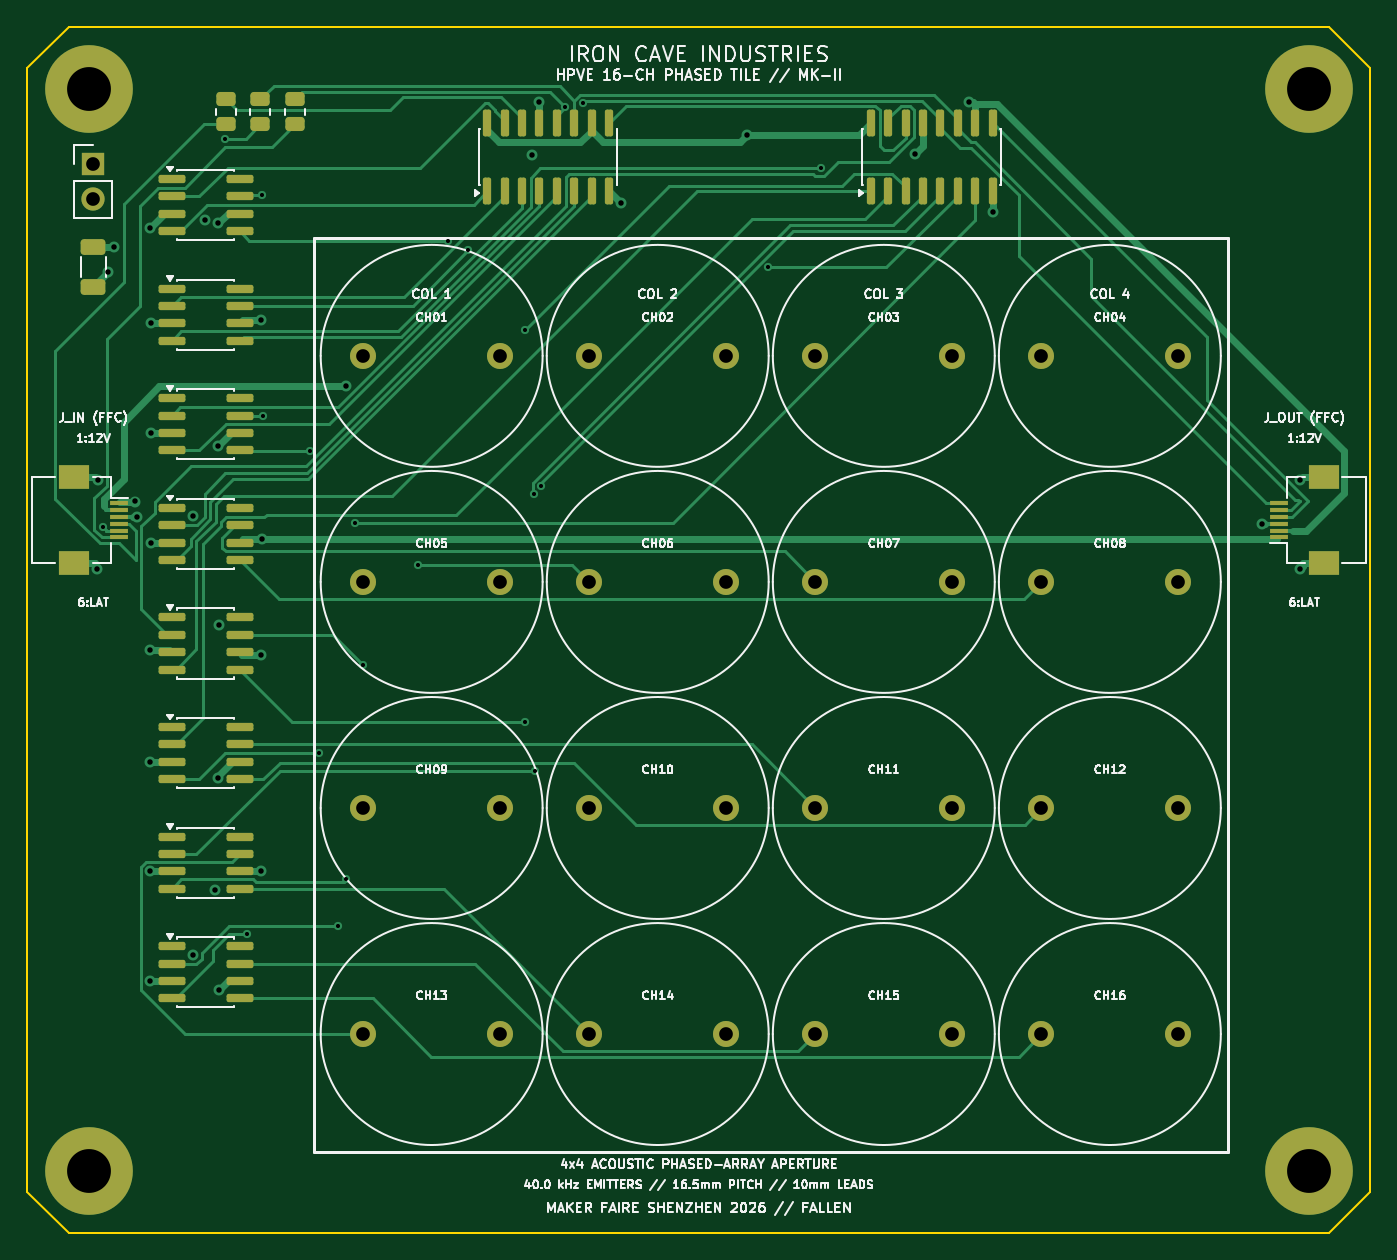
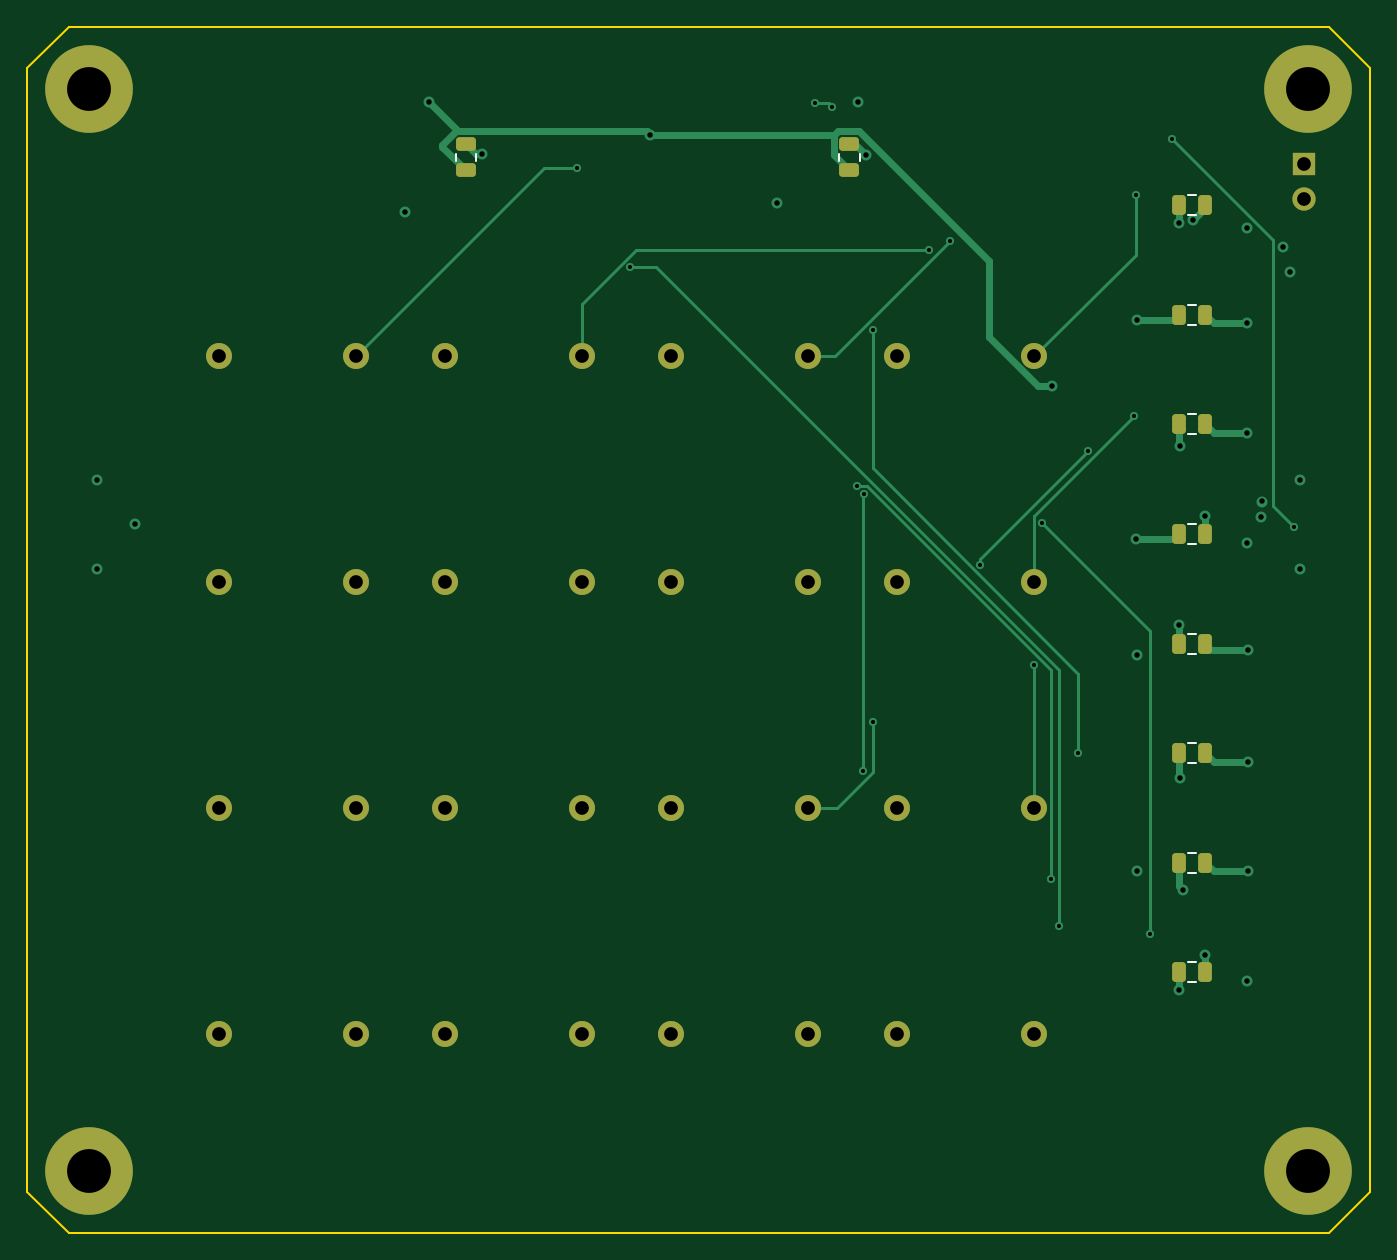
Circuit board: 11 layer files. Board 98.0 x 88.0 mm.
- bottom_copper: HPVE_Tile_16Ch-B_Cu.gbl (11138 bytes)
- bottom_mask: HPVE_Tile_16Ch-B_Mask.gbs (3337 bytes)
- paste: HPVE_Tile_16Ch-B_Paste.gbp (1903 bytes)
- bottom_silk: HPVE_Tile_16Ch-B_Silkscreen.gbo (4455 bytes)
- outline: HPVE_Tile_16Ch-Edge_Cuts.gm1 (805 bytes)
- top_copper: HPVE_Tile_16Ch-F_Cu.gtl (30009 bytes)
- top_mask: HPVE_Tile_16Ch-F_Mask.gts (6174 bytes)
- paste: HPVE_Tile_16Ch-F_Paste.gtp (4700 bytes)
- top_silk: HPVE_Tile_16Ch-F_Silkscreen.gto (115949 bytes)
- drill: HPVE_Tile_16Ch-NPTH.drl (264 bytes)
- drill: HPVE_Tile_16Ch-PTH.drl (1862 bytes)

=== bottom_copper: HPVE_Tile_16Ch-B_Cu.gbl (11138 bytes, source omitted) ===
=== bottom_mask: HPVE_Tile_16Ch-B_Mask.gbs ===
%TF.GenerationSoftware,KiCad,Pcbnew,10.0.7*%
%TF.CreationDate,2026-11-02T18:08:29+05:30*%
%TF.ProjectId,HPVE_Tile_16Ch,48505645-5f54-4696-9c65-5f313643682e,rev?*%
%TF.SameCoordinates,Original*%
%TF.FileFunction,Soldermask,Bot*%
%TF.FilePolarity,Negative*%
%FSLAX46Y46*%
G04 Gerber Fmt 4.6, Leading zero omitted, Abs format (unit mm)*
G04 Created by KiCad (PCBNEW 10.0.7) date 2026-11-02 18:08:29*
%MOMM*%
%LPD*%
G01*
G04 APERTURE LIST*
G04 Aperture macros list*
%AMRoundRect*
0 Rectangle with rounded corners*
0 $1 Rounding radius*
0 $2 $3 $4 $5 $6 $7 $8 $9 X,Y pos of 4 corners*
0 Add a 4 corners polygon primitive as box body*
4,1,4,$2,$3,$4,$5,$6,$7,$8,$9,$2,$3,0*
0 Add four circle primitives for the rounded corners*
1,1,$1+$1,$2,$3*
1,1,$1+$1,$4,$5*
1,1,$1+$1,$6,$7*
1,1,$1+$1,$8,$9*
0 Add four rect primitives between the rounded corners*
20,1,$1+$1,$2,$3,$4,$5,0*
20,1,$1+$1,$4,$5,$6,$7,0*
20,1,$1+$1,$6,$7,$8,$9,0*
20,1,$1+$1,$8,$9,$2,$3,0*%
G04 Aperture macros list end*
%ADD10C,6.400000*%
%ADD11C,1.900000*%
%ADD12R,1.700000X1.700000*%
%ADD13C,1.700000*%
%ADD14RoundRect,0.250000X0.250000X0.475000X-0.250000X0.475000X-0.250000X-0.475000X0.250000X-0.475000X0*%
%ADD15RoundRect,0.250000X0.475000X-0.250000X0.475000X0.250000X-0.475000X0.250000X-0.475000X-0.250000X0*%
G04 APERTURE END LIST*
D10*
%TO.C,H2*%
X93500000Y-4500000D03*
%TD*%
D11*
%TO.C,TX14*%
X41000000Y-73500000D03*
X51000000Y-73500000D03*
%TD*%
%TO.C,TX12*%
X74000000Y-57000000D03*
X84000000Y-57000000D03*
%TD*%
%TO.C,TX13*%
X24500000Y-73500000D03*
X34500000Y-73500000D03*
%TD*%
D10*
%TO.C,H4*%
X93500000Y-83500000D03*
%TD*%
D11*
%TO.C,TX6*%
X41000000Y-40500000D03*
X51000000Y-40500000D03*
%TD*%
D12*
%TO.C,J_PWR*%
X4800000Y-10000000D03*
D13*
X4800000Y-12540000D03*
%TD*%
D11*
%TO.C,TX15*%
X57500000Y-73500000D03*
X67500000Y-73500000D03*
%TD*%
%TO.C,TX4*%
X74000000Y-24000000D03*
X84000000Y-24000000D03*
%TD*%
D10*
%TO.C,H3*%
X4500000Y-83500000D03*
%TD*%
D11*
%TO.C,TX7*%
X57500000Y-40500000D03*
X67500000Y-40500000D03*
%TD*%
%TO.C,TX2*%
X41000000Y-24000000D03*
X51000000Y-24000000D03*
%TD*%
D10*
%TO.C,H1*%
X4500000Y-4500000D03*
%TD*%
D11*
%TO.C,TX8*%
X74000000Y-40500000D03*
X84000000Y-40500000D03*
%TD*%
%TO.C,TX3*%
X57500000Y-24000000D03*
X67500000Y-24000000D03*
%TD*%
%TO.C,TX1*%
X24500000Y-24000000D03*
X34500000Y-24000000D03*
%TD*%
%TO.C,TX5*%
X24500000Y-40500000D03*
X34500000Y-40500000D03*
%TD*%
%TO.C,TX11*%
X57500000Y-57000000D03*
X67500000Y-57000000D03*
%TD*%
%TO.C,TX16*%
X74000000Y-73500000D03*
X84000000Y-73500000D03*
%TD*%
%TO.C,TX10*%
X41000000Y-57000000D03*
X51000000Y-57000000D03*
%TD*%
%TO.C,TX9*%
X24500000Y-57000000D03*
X34500000Y-57000000D03*
%TD*%
D14*
%TO.C,C102*%
X13950000Y-21000000D03*
X12050000Y-21000000D03*
%TD*%
D15*
%TO.C,C2*%
X66000000Y-10450000D03*
X66000000Y-8550000D03*
%TD*%
D14*
%TO.C,C103*%
X13950000Y-29000000D03*
X12050000Y-29000000D03*
%TD*%
%TO.C,C105*%
X13950000Y-45000000D03*
X12050000Y-45000000D03*
%TD*%
%TO.C,C101*%
X13950000Y-13000000D03*
X12050000Y-13000000D03*
%TD*%
%TO.C,C104*%
X13950000Y-37000000D03*
X12050000Y-37000000D03*
%TD*%
%TO.C,C108*%
X13950000Y-69000000D03*
X12050000Y-69000000D03*
%TD*%
D15*
%TO.C,C1*%
X38000000Y-10450000D03*
X38000000Y-8550000D03*
%TD*%
D14*
%TO.C,C107*%
X13950000Y-61000000D03*
X12050000Y-61000000D03*
%TD*%
%TO.C,C106*%
X13950000Y-53000000D03*
X12050000Y-53000000D03*
%TD*%
M02*

=== paste: HPVE_Tile_16Ch-B_Paste.gbp (1903 bytes, source withheld) ===
=== bottom_silk: HPVE_Tile_16Ch-B_Silkscreen.gbo ===
%TF.GenerationSoftware,KiCad,Pcbnew,10.0.7*%
%TF.CreationDate,2026-11-02T18:08:29+05:30*%
%TF.ProjectId,HPVE_Tile_16Ch,48505645-5f54-4696-9c65-5f313643682e,rev?*%
%TF.SameCoordinates,Original*%
%TF.FileFunction,Legend,Bot*%
%TF.FilePolarity,Positive*%
%FSLAX46Y46*%
G04 Gerber Fmt 4.6, Leading zero omitted, Abs format (unit mm)*
G04 Created by KiCad (PCBNEW 10.0.7) date 2026-11-02 18:08:29*
%MOMM*%
%LPD*%
G01*
G04 APERTURE LIST*
G04 Aperture macros list*
%AMRoundRect*
0 Rectangle with rounded corners*
0 $1 Rounding radius*
0 $2 $3 $4 $5 $6 $7 $8 $9 X,Y pos of 4 corners*
0 Add a 4 corners polygon primitive as box body*
4,1,4,$2,$3,$4,$5,$6,$7,$8,$9,$2,$3,0*
0 Add four circle primitives for the rounded corners*
1,1,$1+$1,$2,$3*
1,1,$1+$1,$4,$5*
1,1,$1+$1,$6,$7*
1,1,$1+$1,$8,$9*
0 Add four rect primitives between the rounded corners*
20,1,$1+$1,$2,$3,$4,$5,0*
20,1,$1+$1,$4,$5,$6,$7,0*
20,1,$1+$1,$6,$7,$8,$9,0*
20,1,$1+$1,$8,$9,$2,$3,0*%
G04 Aperture macros list end*
%ADD10C,0.120000*%
%ADD11C,6.400000*%
%ADD12C,1.900000*%
%ADD13R,1.700000X1.700000*%
%ADD14C,1.700000*%
%ADD15RoundRect,0.250000X0.250000X0.475000X-0.250000X0.475000X-0.250000X-0.475000X0.250000X-0.475000X0*%
%ADD16RoundRect,0.250000X0.475000X-0.250000X0.475000X0.250000X-0.475000X0.250000X-0.475000X-0.250000X0*%
G04 APERTURE END LIST*
%TO.C,C102*%
D10*
X13261252Y-20265000D02*
X12738748Y-20265000D01*
X13261252Y-21735000D02*
X12738748Y-21735000D01*
%TO.C,C2*%
X65265000Y-9761252D02*
X65265000Y-9238748D01*
X66735000Y-9761252D02*
X66735000Y-9238748D01*
%TO.C,C103*%
X13261252Y-28265000D02*
X12738748Y-28265000D01*
X13261252Y-29735000D02*
X12738748Y-29735000D01*
%TO.C,C105*%
X13261252Y-44265000D02*
X12738748Y-44265000D01*
X13261252Y-45735000D02*
X12738748Y-45735000D01*
%TO.C,C101*%
X13261252Y-12265000D02*
X12738748Y-12265000D01*
X13261252Y-13735000D02*
X12738748Y-13735000D01*
%TO.C,C104*%
X13261252Y-36265000D02*
X12738748Y-36265000D01*
X13261252Y-37735000D02*
X12738748Y-37735000D01*
%TO.C,C108*%
X13261252Y-68265000D02*
X12738748Y-68265000D01*
X13261252Y-69735000D02*
X12738748Y-69735000D01*
%TO.C,C1*%
X37265000Y-9761252D02*
X37265000Y-9238748D01*
X38735000Y-9761252D02*
X38735000Y-9238748D01*
%TO.C,C107*%
X13261252Y-60265000D02*
X12738748Y-60265000D01*
X13261252Y-61735000D02*
X12738748Y-61735000D01*
%TO.C,C106*%
X13261252Y-52265000D02*
X12738748Y-52265000D01*
X13261252Y-53735000D02*
X12738748Y-53735000D01*
%TD*%
%LPC*%
D11*
%TO.C,H2*%
X93500000Y-4500000D03*
%TD*%
D12*
%TO.C,TX14*%
X41000000Y-73500000D03*
X51000000Y-73500000D03*
%TD*%
%TO.C,TX12*%
X74000000Y-57000000D03*
X84000000Y-57000000D03*
%TD*%
%TO.C,TX13*%
X24500000Y-73500000D03*
X34500000Y-73500000D03*
%TD*%
D11*
%TO.C,H4*%
X93500000Y-83500000D03*
%TD*%
D12*
%TO.C,TX6*%
X41000000Y-40500000D03*
X51000000Y-40500000D03*
%TD*%
D13*
%TO.C,J_PWR*%
X4800000Y-10000000D03*
D14*
X4800000Y-12540000D03*
%TD*%
D12*
%TO.C,TX15*%
X57500000Y-73500000D03*
X67500000Y-73500000D03*
%TD*%
%TO.C,TX4*%
X74000000Y-24000000D03*
X84000000Y-24000000D03*
%TD*%
D11*
%TO.C,H3*%
X4500000Y-83500000D03*
%TD*%
D12*
%TO.C,TX7*%
X57500000Y-40500000D03*
X67500000Y-40500000D03*
%TD*%
%TO.C,TX2*%
X41000000Y-24000000D03*
X51000000Y-24000000D03*
%TD*%
D11*
%TO.C,H1*%
X4500000Y-4500000D03*
%TD*%
D12*
%TO.C,TX8*%
X74000000Y-40500000D03*
X84000000Y-40500000D03*
%TD*%
%TO.C,TX3*%
X57500000Y-24000000D03*
X67500000Y-24000000D03*
%TD*%
%TO.C,TX1*%
X24500000Y-24000000D03*
X34500000Y-24000000D03*
%TD*%
%TO.C,TX5*%
X24500000Y-40500000D03*
X34500000Y-40500000D03*
%TD*%
%TO.C,TX11*%
X57500000Y-57000000D03*
X67500000Y-57000000D03*
%TD*%
%TO.C,TX16*%
X74000000Y-73500000D03*
X84000000Y-73500000D03*
%TD*%
%TO.C,TX10*%
X41000000Y-57000000D03*
X51000000Y-57000000D03*
%TD*%
%TO.C,TX9*%
X24500000Y-57000000D03*
X34500000Y-57000000D03*
%TD*%
D15*
%TO.C,C102*%
X13950000Y-21000000D03*
X12050000Y-21000000D03*
%TD*%
D16*
%TO.C,C2*%
X66000000Y-10450000D03*
X66000000Y-8550000D03*
%TD*%
D15*
%TO.C,C103*%
X13950000Y-29000000D03*
X12050000Y-29000000D03*
%TD*%
%TO.C,C105*%
X13950000Y-45000000D03*
X12050000Y-45000000D03*
%TD*%
%TO.C,C101*%
X13950000Y-13000000D03*
X12050000Y-13000000D03*
%TD*%
%TO.C,C104*%
X13950000Y-37000000D03*
X12050000Y-37000000D03*
%TD*%
%TO.C,C108*%
X13950000Y-69000000D03*
X12050000Y-69000000D03*
%TD*%
D16*
%TO.C,C1*%
X38000000Y-10450000D03*
X38000000Y-8550000D03*
%TD*%
D15*
%TO.C,C107*%
X13950000Y-61000000D03*
X12050000Y-61000000D03*
%TD*%
%TO.C,C106*%
X13950000Y-53000000D03*
X12050000Y-53000000D03*
%TD*%
%LPD*%
M02*

=== outline: HPVE_Tile_16Ch-Edge_Cuts.gm1 ===
%TF.GenerationSoftware,KiCad,Pcbnew,10.0.7*%
%TF.CreationDate,2026-11-02T18:08:29+05:30*%
%TF.ProjectId,HPVE_Tile_16Ch,48505645-5f54-4696-9c65-5f313643682e,rev?*%
%TF.SameCoordinates,Original*%
%TF.FileFunction,Profile,NP*%
%FSLAX46Y46*%
G04 Gerber Fmt 4.6, Leading zero omitted, Abs format (unit mm)*
G04 Created by KiCad (PCBNEW 10.0.7) date 2026-11-02 18:08:29*
%MOMM*%
%LPD*%
G01*
G04 APERTURE LIST*
%TA.AperFunction,Profile*%
%ADD10C,0.150000*%
%TD*%
G04 APERTURE END LIST*
D10*
X0Y-3000000D02*
X3000000Y0D01*
X0Y-85000000D02*
X0Y-3000000D01*
X3000000Y0D02*
X95000000Y0D01*
X3000000Y-88000000D02*
X0Y-85000000D01*
X95000000Y0D02*
X98000000Y-3000000D01*
X95000000Y-88000000D02*
X3000000Y-88000000D01*
X98000000Y-3000000D02*
X98000000Y-85000000D01*
X98000000Y-85000000D02*
X95000000Y-88000000D01*
M02*

=== top_copper: HPVE_Tile_16Ch-F_Cu.gtl (30009 bytes, source omitted) ===
=== top_mask: HPVE_Tile_16Ch-F_Mask.gts (6174 bytes, source omitted) ===
=== paste: HPVE_Tile_16Ch-F_Paste.gtp (4700 bytes, source omitted) ===
=== top_silk: HPVE_Tile_16Ch-F_Silkscreen.gto (115949 bytes, source omitted) ===
=== drill: HPVE_Tile_16Ch-NPTH.drl ===
M48
; DRILL file KiCad 10.0.7 date 2026-11-02T18:08:29
; FORMAT={-:-/ absolute / metric / decimal}
; #@! TF.CreationDate,2026-11-02T18:08:29+05:30
; #@! TF.GenerationSoftware,Kicad,Pcbnew,10.0.7
; #@! TF.FileFunction,NonPlated,1,4,NPTH
FMAT,2
METRIC
%
G90
G05
M30

=== drill: HPVE_Tile_16Ch-PTH.drl ===
M48
; DRILL file KiCad 10.0.7 date 2026-11-02T18:08:29
; FORMAT={-:-/ absolute / metric / decimal}
; #@! TF.CreationDate,2026-11-02T18:08:29+05:30
; #@! TF.GenerationSoftware,Kicad,Pcbnew,10.0.7
; #@! TF.FileFunction,Plated,1,4,PTH
FMAT,2
METRIC
; #@! TA.AperFunction,Plated,PTH,ViaDrill
T1C0.300
; #@! TA.AperFunction,Plated,PTH,ViaDrill
T2C0.400
; #@! TA.AperFunction,Plated,PTH,ComponentDrill
T3C1.000
; #@! TA.AperFunction,Plated,PTH,ComponentDrill
T4C3.200
%
G90
G05
T1
X5.521Y-36.521
X14.429Y-8.173
X16.04Y-66.195
X17.103Y-12.253
X17.204Y-28.365
X20.598Y-30.965
X21.301Y-53.0
X22.686Y-65.62
X23.265Y-62.211
X23.931Y-36.17
X24.5Y-46.582
X28.471Y-39.23
X30.67Y-15.612
X32.183Y-16.287
X36.294Y-50.721
X36.297Y-22.111
X36.962Y-34.11
X37.047Y-54.29
X37.456Y-33.5
X39.264Y-5.828
X40.52Y-5.569
X54.014Y-17.551
X57.913Y-10.31
T2
X5.107Y-39.521
X5.11Y-33.06
X5.876Y-17.899
X6.326Y-16.07
X7.867Y-34.63
X7.959Y-35.75
X8.941Y-61.635
X8.943Y-53.635
X8.944Y-45.47
X8.956Y-69.635
X8.97Y-14.652
X8.993Y-29.635
X8.994Y-37.635
X8.996Y-21.635
X12.05Y-35.655
X12.05Y-67.724
X12.936Y-14.102
X13.65Y-62.959
X13.895Y-30.572
X13.897Y-54.815
X13.91Y-14.329
X13.95Y-43.668
X13.95Y-70.321
X17.011Y-45.803
X17.017Y-21.376
X17.046Y-61.635
X17.103Y-37.393
X23.247Y-26.191
X36.813Y-9.331
X37.365Y-5.452
X43.311Y-12.841
X52.528Y-7.861
X64.811Y-9.269
X68.692Y-5.449
X70.445Y-13.527
X90.118Y-36.271
X92.89Y-33.06
X92.894Y-39.521
T3
X4.8Y-10.0
X4.8Y-12.54
X24.5Y-24.0
X24.5Y-40.5
X24.5Y-57.0
X24.5Y-73.5
X34.5Y-24.0
X34.5Y-40.5
X34.5Y-57.0
X34.5Y-73.5
X41.0Y-24.0
X41.0Y-40.5
X41.0Y-57.0
X41.0Y-73.5
X51.0Y-24.0
X51.0Y-40.5
X51.0Y-57.0
X51.0Y-73.5
X57.5Y-24.0
X57.5Y-40.5
X57.5Y-57.0
X57.5Y-73.5
X67.5Y-24.0
X67.5Y-40.5
X67.5Y-57.0
X67.5Y-73.5
X74.0Y-24.0
X74.0Y-40.5
X74.0Y-57.0
X74.0Y-73.5
X84.0Y-24.0
X84.0Y-40.5
X84.0Y-57.0
X84.0Y-73.5
T4
X4.5Y-4.5
X4.5Y-83.5
X93.5Y-4.5
X93.5Y-83.5
M30
